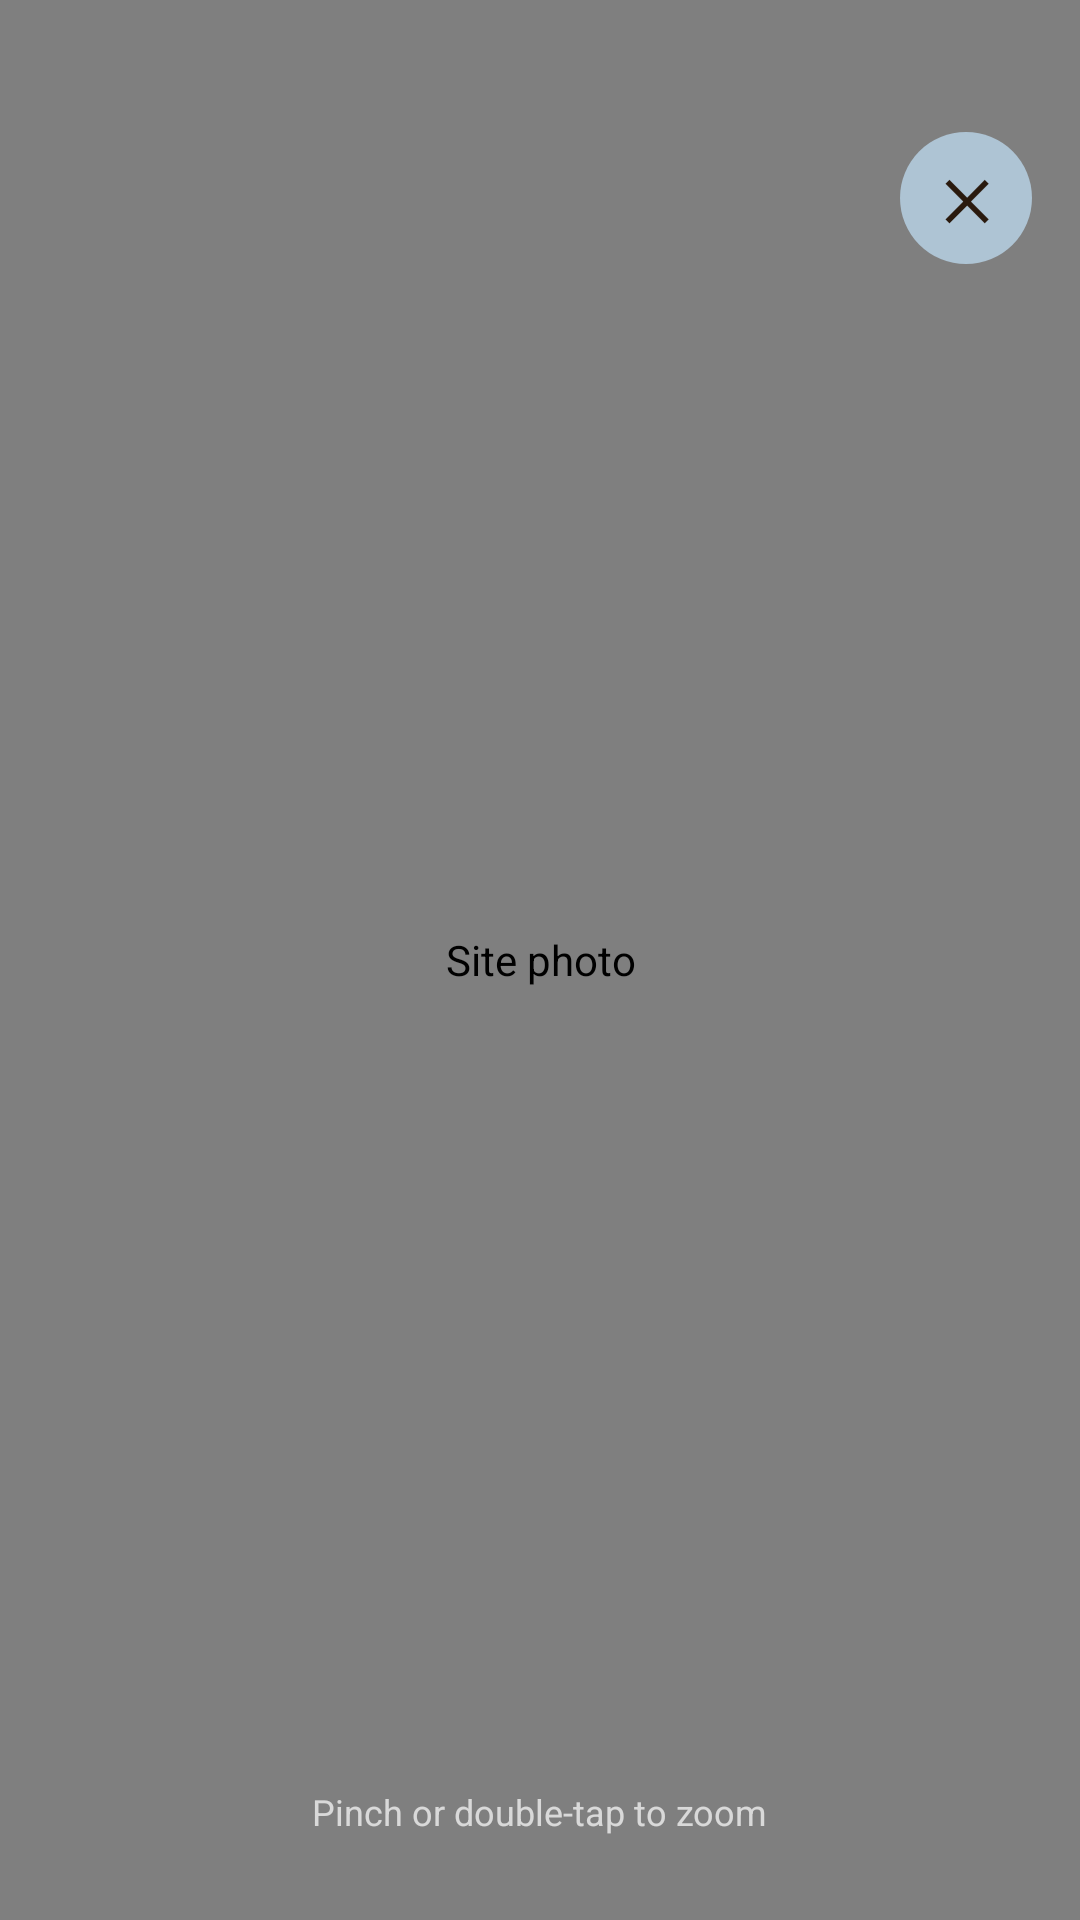

This screen was rendered from an Android layout file. Write that file and the resources it references.
<!-- AndroidManifest.xml: activity theme Theme.BuildTrack_v1.Engineer -->
<!-- res/layout/activity_photo_viewer.xml -->
<?xml version="1.0" encoding="utf-8"?>
<RelativeLayout xmlns:android="http://schemas.android.com/apk/res/android"
    android:layout_width="match_parent"
    android:layout_height="match_parent"
    android:background="#000000">

    <com.example.buildtrack_v1.ZoomImageView
        android:id="@+id/zoomImage"
        android:layout_width="match_parent"
        android:layout_height="match_parent"
        android:contentDescription="Site photo" />

    <TextView
        android:id="@+id/btnClose"
        android:layout_width="44dp"
        android:layout_height="44dp"
        android:layout_alignParentTop="true"
        android:layout_alignParentEnd="true"
        android:layout_marginTop="44dp"
        android:layout_marginEnd="16dp"
        android:background="@drawable/bg_icon_circle"
        android:gravity="center"
        android:text="✕"
        android:textColor="#2A1A0E"
        android:textSize="18sp"
        android:textStyle="bold" />

    <TextView
        android:layout_width="wrap_content"
        android:layout_height="wrap_content"
        android:layout_alignParentBottom="true"
        android:layout_centerHorizontal="true"
        android:layout_marginBottom="28dp"
        android:text="Pinch or double-tap to zoom"
        android:textColor="#B3FFFFFF"
        android:textSize="12sp" />
</RelativeLayout>
<!-- resources referenced by this layout -->
<resources>
  <!-- drawable bg_icon_circle (drawable) -->
  <?xml version="1.0" encoding="utf-8"?>
  <shape xmlns:android="http://schemas.android.com/apk/res/android" android:shape="oval">
      <solid android:color="@color/buyer_gold" />
  </shape>
  <style name="Theme.BuildTrack_v1.Engineer" parent="Base.Theme.BuildTrack_v1">
          <item name="android:colorBackground">@color/engineer_bg</item>
          <item name="colorSurface">@color/engineer_surface</item>
          <item name="colorSurfaceContainerLow">@color/engineer_surface</item>
          <item name="colorSurfaceContainer">@color/engineer_surface_2</item>
          <item name="colorSurfaceContainerHigh">@color/engineer_surface_2</item>
          <item name="colorSurfaceContainerHighest">@color/engineer_line</item>
          <item name="colorOnBackground">@color/engineer_text</item>
          <item name="colorOnSurface">@color/engineer_text</item>
          <item name="colorOnSurfaceVariant">@color/engineer_text_dim</item>
          <item name="colorOutline">@color/engineer_line</item>
          <item name="colorOutlineVariant">@color/engineer_line</item>
          <item name="colorPrimary">@color/engineer_accent</item>
          <item name="colorOnPrimary">@color/engineer_on_accent</item>
          <item name="colorPrimaryContainer">@color/engineer_surface_2</item>
          <item name="colorOnPrimaryContainer">@color/engineer_text</item>
          <item name="colorSecondary">@color/engineer_accent</item>
          <item name="colorOnSecondary">@color/engineer_on_accent</item>
          <item name="colorSecondaryContainer">@color/engineer_surface_2</item>
          <item name="colorOnSecondaryContainer">@color/engineer_text</item>
          <item name="colorTertiary">@color/engineer_accent</item>
          <item name="colorOnTertiary">@color/engineer_on_accent</item>
          <item name="colorTertiaryContainer">@color/engineer_surface_2</item>
          <item name="colorOnTertiaryContainer">@color/engineer_text</item>
      </style>
  <color name="buyer_gold">#AEC4D4</color>
  <color name="engineer_bg">#1D220F</color>
  <color name="engineer_surface">#272E15</color>
  <color name="engineer_surface_2">#343E1C</color>
  <color name="engineer_line">#4F5B2A</color>
  <color name="engineer_text">#F5EFE3</color>
  <color name="engineer_text_dim">#D8C9A8</color>
  <color name="engineer_accent">#B8892D</color>
  <color name="engineer_on_accent">#1D220F</color>
  <color name="slate_bg">#0E1013</color>
  <color name="slate_surface">#171A1F</color>
  <color name="slate_surface_2">#1F2329</color>
  <color name="slate_line">#2B3036</color>
  <color name="slate_text">#E9ECEF</color>
  <color name="slate_text_dim">#9BA3AC</color>
  <color name="accent_site">#4C8DF6</color>
  <color name="on_accent">#0B0E11</color>
  <color name="danger">#C0392B</color>
  <style name="PopupMenu.BuildTrack" parent="Widget.AppCompat.PopupMenu">
          <item name="android:popupBackground">@drawable/bg_popup</item>
          <item name="android:popupElevation">8dp</item>
      </style>
</resources>
